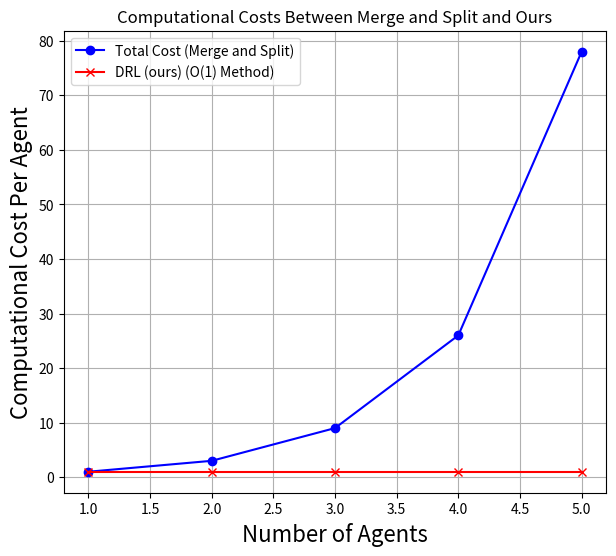

This chart was generated by the following Python code:
import matplotlib.pyplot as plt
from scipy.special import binom

def bell_number(n):
    """Calculate Bell number using dynamic programming approach."""
    bell = [0] * (n + 1)
    bell[0] = 1
    for i in range(1, n + 1):
        bell[i] = 0
        for j in range(i):
            bell[i] += binom(i-1, j) * bell[j]
    return bell[n]

def compute_merge_and_split_costs(n_agents):
    """Compute the merge and split costs for a given range of agents."""
    merge_costs = []
    split_costs = []
    for n in n_agents:
        merge_cost = 2**n - n - 1
        split_cost = bell_number(n)
        merge_costs.append(merge_cost)
        split_costs.append(split_cost)
    total_costs = [m + s for m, s in zip(merge_costs, split_costs)]
    return total_costs

def plot_costs(n_agents, total_costs, constant_cost_value=1):
    """Plot the computational costs with specified parameters."""
    constant_costs = [constant_cost_value] * len(n_agents)

    plt.figure(figsize=(7, 6)) # to make it same as the costs graphs
    plt.plot(n_agents, total_costs, label='Total Cost (Merge and Split)', marker='o', color='blue')
    plt.plot(n_agents, constant_costs, label='DRL (ours) (O(1) Method)', marker='x', color='red')


     # Adjust font size here
    plt.xlabel('Number of Agents', fontsize=16)
    plt.ylabel('Computational Cost Per Agent', fontsize=16)

    plt.title('Computational Costs Between Merge and Split and Ours')
    plt.legend()
    plt.grid(True)
    plt.savefig('merge_n_split_comp_costs1.png')
    plt.show()

def main(n_agents):
    """Main entry point for calculating and plotting computational costs."""
    # Compute costs for the merge and split method
    total_costs = compute_merge_and_split_costs(n_agents)

    # Plot costs for comparison
    plot_costs(n_agents, total_costs)



# Run the main function
if __name__ == "__main__":
    # Customize the number of agents
    num_agents = 5
    n_agents = list(range(1, num_agents + 1))
    main(n_agents)
